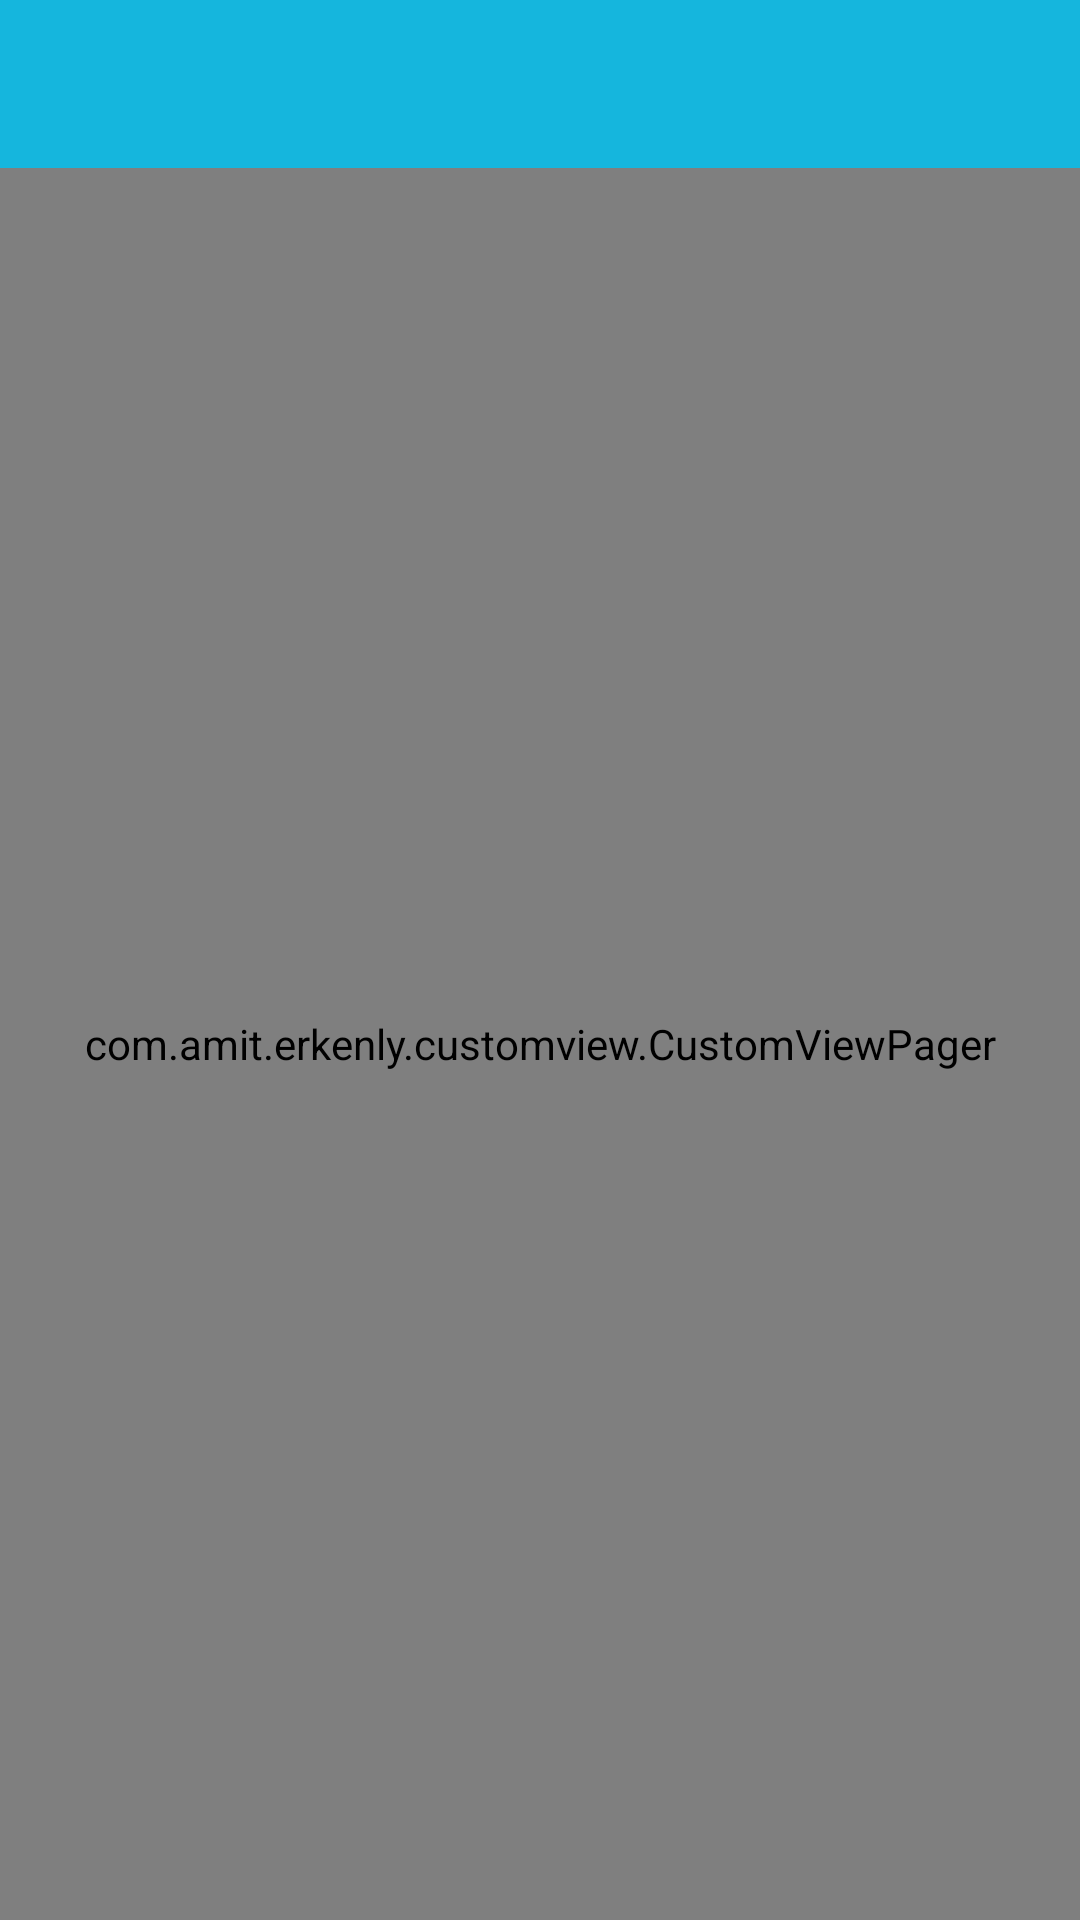

This screen was rendered from an Android layout file. Write that file and the resources it references.
<!-- AndroidManifest.xml: application theme AppTheme -->
<!-- res/layout/fragment_base_registeration.xml -->
<?xml version="1.0" encoding="utf-8"?>
<androidx.constraintlayout.widget.ConstraintLayout xmlns:android="http://schemas.android.com/apk/res/android"
	xmlns:app="http://schemas.android.com/apk/res-auto"
	android:layout_width="match_parent"
	android:layout_height="match_parent">

	<com.google.android.material.appbar.AppBarLayout
		android:id="@+id/appbar"

		app:layout_constraintTop_toTopOf="parent"
		app:layout_constraintStart_toStartOf="parent"
		app:layout_constraintEnd_toEndOf="parent"
		android:layout_height="?actionBarSize"
		android:layout_width="match_parent">


		<com.google.android.material.tabs.TabLayout
			android:id="@+id/tl_registeration_tabs"
			android:layout_width="match_parent"
			android:layout_height="match_parent"
			app:tabTextColor="@color/white"
			app:tabIndicator="@color/white"
			app:tabGravity="fill"
			app:tabMode="fixed"
			app:tabTextAppearance="@style/tabLayoutCustomeStlye">















		</com.google.android.material.tabs.TabLayout>
	</com.google.android.material.appbar.AppBarLayout>


	<com.amit.erkenly.customview.CustomViewPager
		android:id="@+id/view_pager"
		android:layout_width="match_parent"
		android:layout_height="0dp"
		app:layout_constraintTop_toBottomOf="@id/appbar"
		app:layout_constraintStart_toEndOf="parent"
		app:layout_constraintEnd_toEndOf="parent"
		app:layout_constraintBottom_toBottomOf="parent"/>




</androidx.constraintlayout.widget.ConstraintLayout>
<!-- resources referenced by this layout -->
<resources>
  <color name="white">#fff</color>
  <style name="AppTheme" parent="Theme.AppCompat.Light.DarkActionBar">
  		
  		<item name="colorPrimary">@color/colorPrimary</item>
  		<item name="colorPrimaryDark">@color/colorPrimaryDark</item>
  		<item name="colorAccent">@color/colorAccent</item>
  	</style>
  <color name="colorPrimary">#15B6DD</color>
  <color name="colorPrimaryDark">#1695B4</color>
  <color name="colorAccent">#FFEB3B</color>
</resources>
